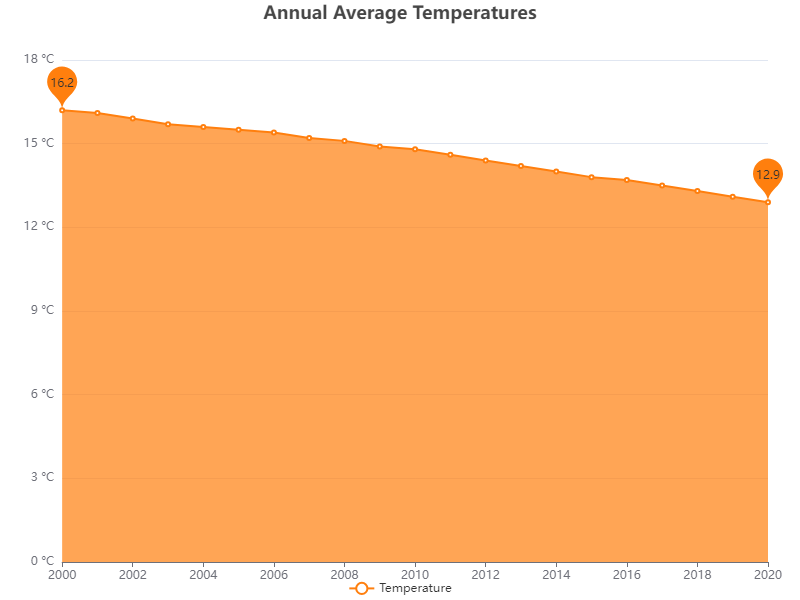

Source data for this figure (header and first rows):
Year, Temperature
2000, 16.2
2001, 16.1
2002, 15.9
2003, 15.7
2004, 15.6
2005, 15.5
2006, 15.4
2007, 15.2
2008, 15.1
2009, 14.9
2010, 14.8
2011, 14.6
2012, 14.4
2013, 14.2
2014, 14.0
2015, 13.8
2016, 13.7
2017, 13.5
2018, 13.3
2019, 13.1
2020, 12.9
